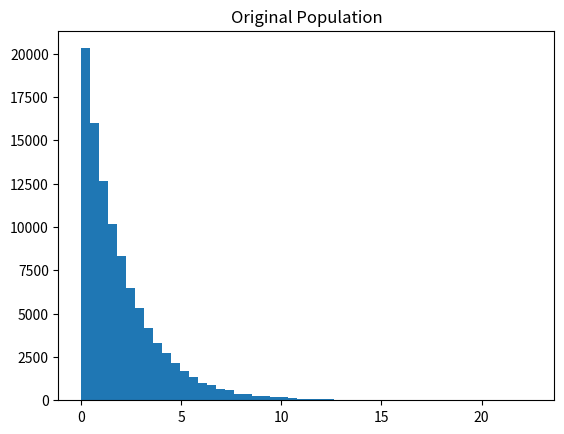
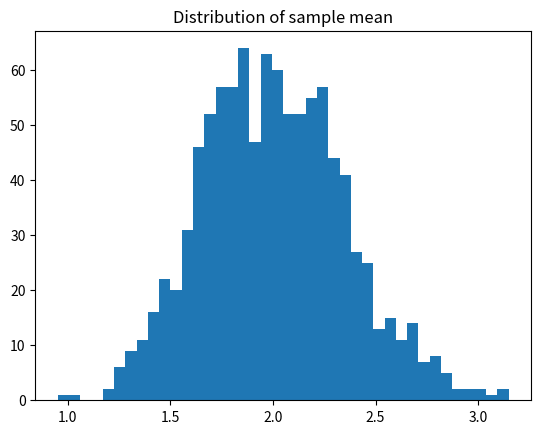

Write the Python code that produced these figures, in order.
#Central Limit Theorem(CLT)
"""
Statement:
    Even if the original population is highly skewed,
    the distribution of sample means becomes approximately normal as the sample size grows

"""

#simulation
#skewed population
import numpy as np
import matplotlib.pyplot as plt

population = np.random.exponential(
        scale = 2,
        size = 100000
        )

plt.hist(population, bins = 50)
plt.title("Original Population")
plt.show()

#sample from it
sample_mean = []

for _ in range(1000):
    sample = np.random.choice(
            population,
            size = 30
            )
    sample_mean.append(sample.mean())

#visualize
plt.hist(sample_mean, bins = 40)
plt.title("Distribution of sample mean")
plt.show()
